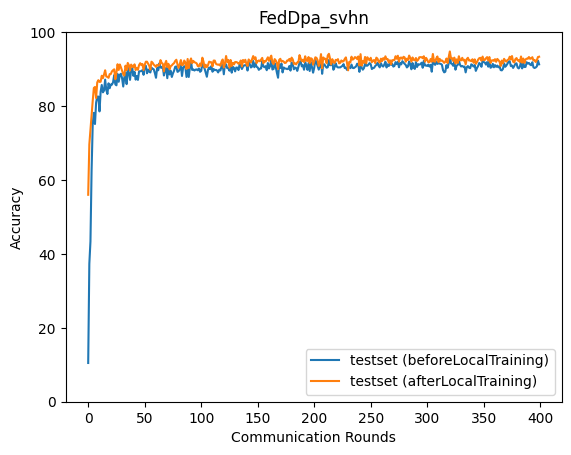

Data behind this chart, as committed beside it:
epoch, accuracy_test_before, accuracy_test_after
0, 10.48, 55.99
1, 37.32, 69.64
2, 43.39, 73.57
3, 62.54, 77.62
4, 75.09, 81.4
5, 78.16, 84.89
6, 75.14, 85.16
7, 80.92, 82.17
8, 82.54, 86.41
9, 82.56, 87
10, 78.55, 86.53
11, 83.86, 86.57
12, 85.69, 88.2
13, 83.71, 87.52
14, 84.17, 88.53
15, 87.16, 89.68
16, 84.38, 87.99
17, 83.26, 87.88
18, 86.15, 87.64
19, 84.81, 88.64
20, 85.82, 88.66
21, 85.79, 89.38
22, 86.42, 89.69
23, 88.35, 89.94
24, 85.86, 87.26
25, 85.61, 89.05
26, 88.68, 91.31
27, 86.57, 89.75
28, 88.47, 91.24
29, 88.73, 90.45
30, 87.49, 89.51
31, 85.28, 88.62
32, 87.81, 88.25
33, 88.94, 90.93
34, 85.93, 89.73
35, 90.61, 91.66
36, 88.84, 91.08
37, 87.08, 89.6
38, 89.68, 91.22
39, 90.27, 90.74
40, 88.16, 90.49
41, 89.27, 91.28
42, 87.14, 89.73
43, 88.15, 90.35
44, 87.07, 89.8
45, 89.38, 91.08
46, 89.41, 91.59
47, 89.44, 91.07
48, 89.73, 91.38
49, 88.45, 89.72
50, 90.88, 91.17
51, 90.9, 91.99
52, 88.86, 92
53, 89.89, 91.44
54, 89.28, 90.92
55, 89.1, 89.84
56, 90.37, 92
57, 90.1, 91.72
58, 89.93, 91.19
59, 88.92, 90.95
... 340 more rows
